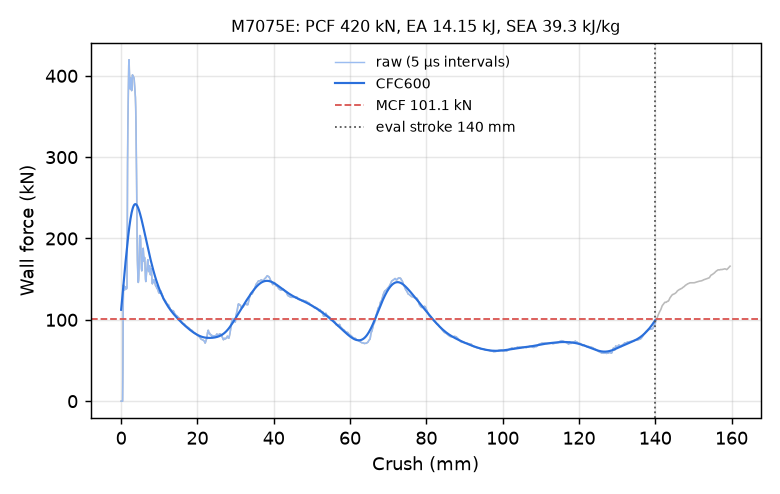

Source data for this figure (header and first rows):
time_ms, crush_mm, force_kN, force_CFC600_kN
0.000000000000000000e+00, -0.000000000000000000e+00, 0.000000000000000000e+00, 1.123559431556373340e+02
5.187055561691522598e-03, 7.925821095705032349e-02, 0.000000000000000000e+00, 1.161629540922610317e+02
1.000360772013664246e-02, 1.528551280498504639e-01, 0.000000000000000000e+00, 1.200031318014688111e+02
1.519066374748945236e-02, 2.321133315563201904e-01, 0.000000000000000000e+00, 1.238722792033875066e+02
2.000721544027328491e-02, 3.057102560997009277e-01, 0.000000000000000000e+00, 1.277659135646688355e+02
2.519427053630352020e-02, 3.849684596061706543e-01, 0.000000000000000000e+00, 1.316792572948810403e+02
3.001082316040992737e-02, 4.585653841495513916e-01, 3.912836026670841960e+01, 1.356072345055488597e+02
3.519428521394729614e-02, 5.377679467201232910e-01, 1.140409301308147576e+02, 1.395444961280702785e+02
4.000040143728256226e-02, 6.111994981765747070e-01, 1.429979042820344546e+02, 1.434854943768968667e+02
4.517355561256408691e-02, 6.902322769165039062e-01, 1.398552050298727352e+02, 1.474245802921622612e+02
5.034504830837249756e-02, 7.692328691482543945e-01, 1.372619426562691274e+02, 1.513560683512086200e+02
5.514699220657348633e-02, 8.425823450088500977e-01, 1.362895855066225579e+02, 1.552742509810706508e+02
6.031885743141174316e-02, 9.215759634971618652e-01, 1.370260525775296969e+02, 1.591733888618882702e+02
6.512220203876495361e-02, 9.949350953102111816e-01, 1.386294957835203263e+02, 1.630476994064097198e+02
7.029575109481811523e-02, 1.073941707611083984e+00, 1.401516115969509144e+02, 1.668913483600451286e+02
7.509470731019973755e-02, 1.147221803665161133e+00, 1.405184136681884866e+02, 1.706984432715398157e+02
8.025796711444854736e-02, 1.226058363914489746e+00, 1.397357016800038991e+02, 1.744630268757395868e+02
8.505091816186904907e-02, 1.299234747886657715e+00, 1.386319506707808387e+02, 1.781790688811074688e+02
9.021019935607910156e-02, 1.377997636795043945e+00, 1.379923732261577527e+02, 1.818404560110105876e+02
9.536031633615493774e-02, 1.456614136695861816e+00, 1.383087780267046867e+02, 1.854409814366549654e+02
1.001425981521606445e-01, 1.529609680175781250e+00, 1.397264315688211980e+02, 1.889743351251337629e+02
1.052929237484931946e-01, 1.608216643333435059e+00, 2.045858792117913367e+02, 1.924341055067594937e+02
1.100767552852630615e-01, 1.681222677230834961e+00, 2.927584095558249260e+02, 1.958138241405323754e+02
1.152228340506553650e-01, 1.759742975234985352e+00, 3.374577586047833506e+02, 1.991070753813274052e+02
1.203579232096672058e-01, 1.838079810142517090e+00, 3.627014088793836777e+02, 2.023076361967868309e+02
1.251188069581985474e-01, 1.910693049430847168e+00, 3.859073825574719763e+02, 2.054095888178696043e+02
1.302359104156494141e-01, 1.988721609115600586e+00, 4.123695082392990798e+02, 2.084073931170144647e+02
1.353412866592407227e-01, 2.066552400588989258e+00, 4.197370217703585240e+02, 2.112959384553954578e+02
1.400754153728485107e-01, 2.138705730438232422e+00, 4.079449996871715598e+02, 2.140705803653140151e+02
1.451703459024429321e-01, 2.216339588165283203e+00, 3.954040957035995234e+02, 2.167271505720396192e+02
1.502662897109985352e-01, 2.293970584869384766e+00, 3.854141711582979042e+02, 2.192619392420976681e+02
1.553626060485839844e-01, 2.371589183807373047e+00, 3.837690687124468241e+02, 2.216716653620431714e+02
1.600956916809082031e-01, 2.443659782409667969e+00, 3.923933637698567622e+02, 2.239534528807227787e+02
1.651924848556518555e-01, 2.521250724792480469e+00, 3.971754197195353981e+02, 2.261048215422465262e+02
1.702847927808761597e-01, 2.598755121231079102e+00, 3.967804512635804599e+02, 2.281236894773075505e+02
1.750053018331527710e-01, 2.670584201812744141e+00, 3.911262388086407213e+02, 2.300083761641830620e+02
1.800820976495742798e-01, 2.747817039489746094e+00, 3.817935208396427242e+02, 2.317575966487743244e+02
1.851588487625122070e-01, 2.825031518936157227e+00, 3.858613740742206346e+02, 2.333704475420813651e+02
1.902359127998352051e-01, 2.902233362197875977e+00, 3.970899280562973672e+02, 2.348463951958167968e+02
1.953116059303283691e-01, 2.979395627975463867e+00, 4.012085631103692549e+02, 2.361852763946477012e+02
2.000239938497543335e-01, 3.051018238067626953e+00, 3.989971972336974204e+02, 2.373873080192877012e+02
2.050983607769012451e-01, 3.128124713897705078e+00, 3.985734009760087133e+02, 2.384530934431223841e+02
2.101690471172332764e-01, 3.205157041549682617e+00, 3.991131545113064476e+02, 2.393836216459409911e+02
2.152364403009414673e-01, 3.282120704650878906e+00, 3.980259313941318737e+02, 2.401802637541253773e+02
2.203033268451690674e-01, 3.359058380126953125e+00, 3.973255561822373352e+02, 2.408447699737892549e+02
2.250076234340667725e-01, 3.430474042892456055e+00, 3.947882959295958472e+02, 2.413792661861759257e+02
2.300736457109451294e-01, 3.507363319396972656e+00, 3.896027331568142245e+02, 2.417862488906826854e+02
2.351381778717041016e-01, 3.584212064743041992e+00, 3.847745962569462108e+02, 2.420685772829210407e+02
2.402014434337615967e-01, 3.661024093627929688e+00, 3.799880185912763864e+02, 2.422294624555485143e+02
2.452651262283325195e-01, 3.737824440002441406e+00, 3.736365792577751108e+02, 2.422724551572813425e+02
2.503299713134765625e-01, 3.814625740051269531e+00, 3.605998577726091980e+02, 2.422014317707621558e+02
2.550320923328399658e-01, 3.885911226272583008e+00, 3.418496373431552229e+02, 2.420205744240174397e+02
2.600960135459899902e-01, 3.962666749954223633e+00, 3.138987974443035114e+02, 2.417343397127995388e+02
2.651611864566802979e-01, 4.039426803588867188e+00, 2.770106630579019225e+02, 2.413474115697611921e+02
2.702279984951019287e-01, 4.116198539733886719e+00, 2.355144175871312484e+02, 2.408646357747484217e+02
2.752962410449981689e-01, 4.192980766296386719e+00, 1.971589173255665344e+02, 2.402909381284634662e+02
2.800038158893585205e-01, 4.264290809631347656e+00, 1.730515565103804647e+02, 2.396312360430164858e+02
2.850729525089263916e-01, 4.341070175170898438e+00, 1.588042622722051931e+02, 2.388903590254350320e+02
2.901388108730316162e-01, 4.417792320251464844e+00, 1.495238747082473765e+02, 2.380729898721244240e+02
2.951987981796264648e-01, 4.494418621063232422e+00, 1.459831897103590848e+02, 2.371836276116063686e+02
... 2,198 more rows
